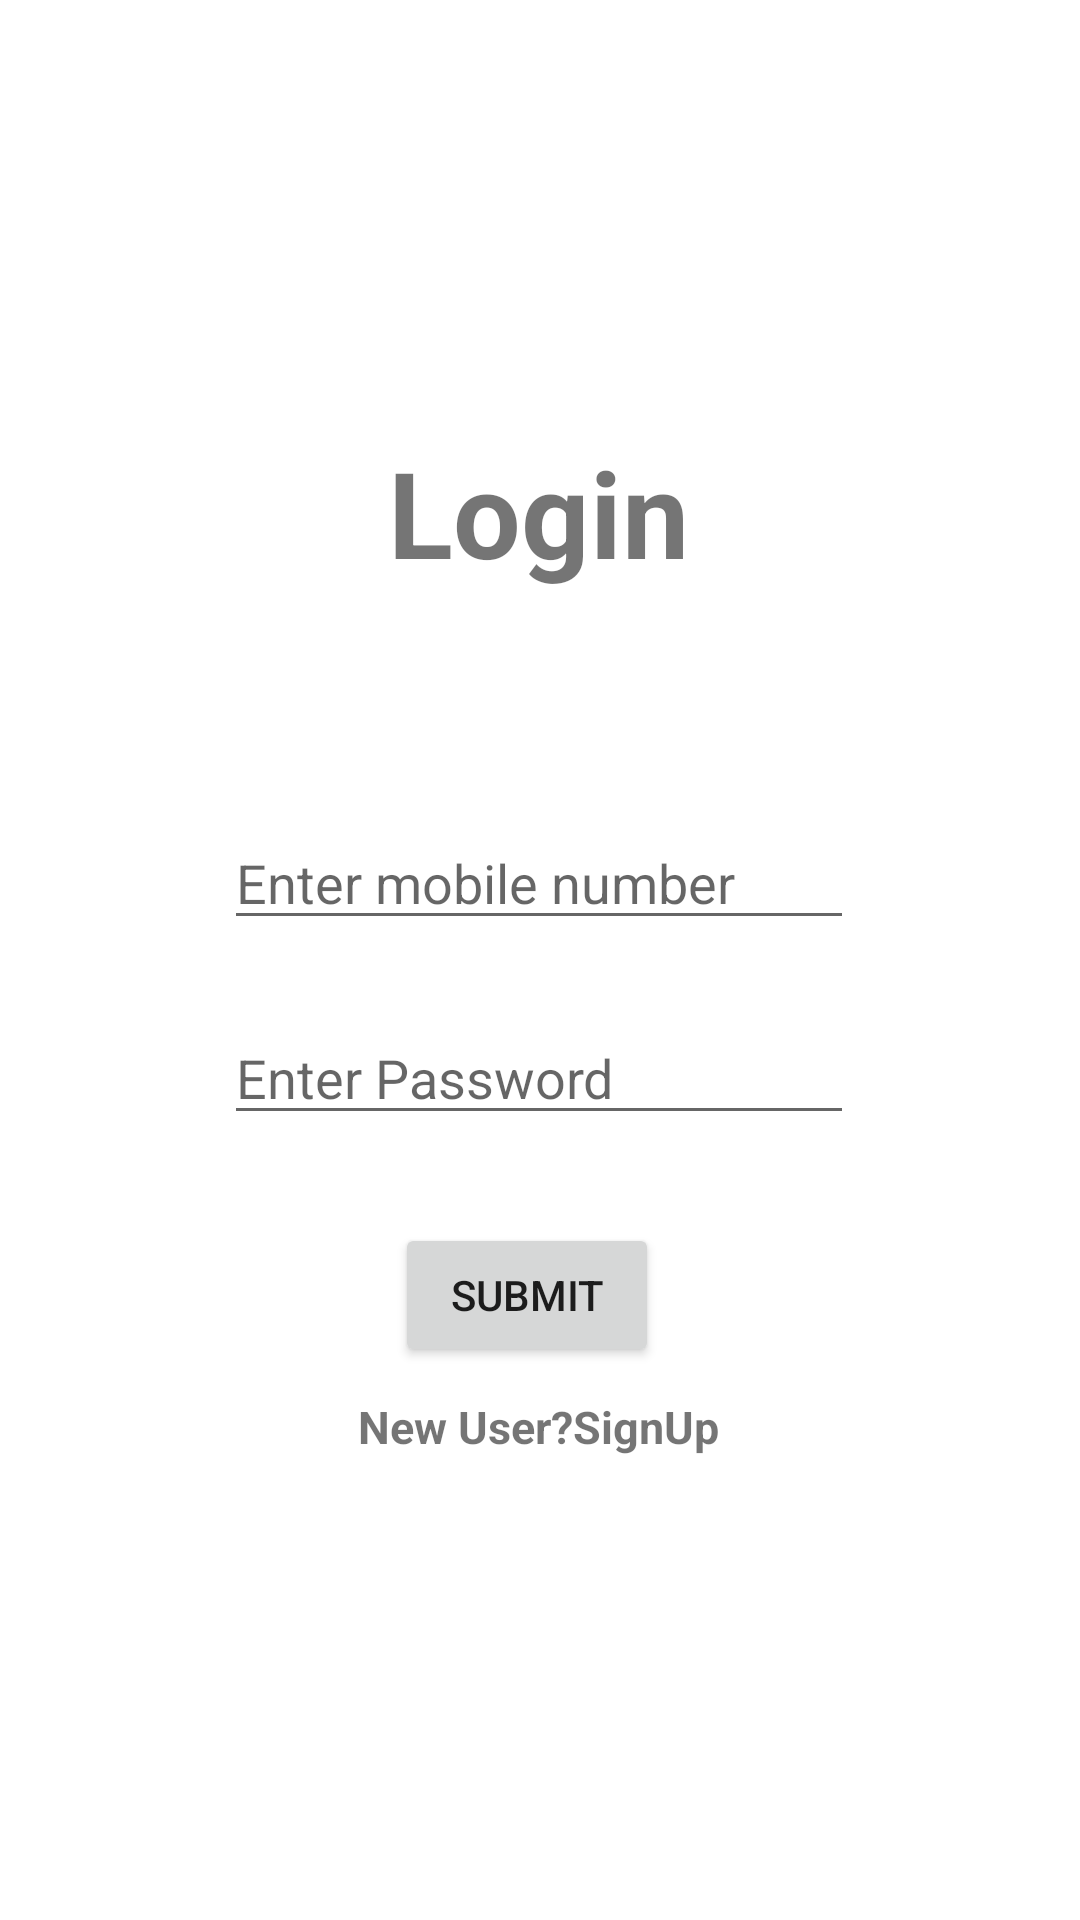

Write the Android layout XML for this screen, with the resource values it uses.
<!-- AndroidManifest.xml: application theme Theme.MyEcommerceApp -->
<!-- res/layout/activity_login_sign_up.xml -->
<?xml version="1.0" encoding="utf-8"?>
<androidx.constraintlayout.widget.ConstraintLayout xmlns:android="http://schemas.android.com/apk/res/android"
    xmlns:app="http://schemas.android.com/apk/res-auto"
    xmlns:tools="http://schemas.android.com/tools"
    android:layout_width="match_parent"
    android:layout_height="match_parent"
    tools:context=".login"
    >



    <TextView
        android:id="@+id/textView4"
        android:layout_width="wrap_content"
        android:layout_height="wrap_content"
        android:layout_marginTop="144dp"
        android:text="Login"
        android:textSize="40dp"
        android:textStyle="bold"
        app:layout_constraintEnd_toEndOf="parent"
        app:layout_constraintHorizontal_bias="0.498"
        app:layout_constraintStart_toStartOf="parent"
        app:layout_constraintTop_toTopOf="parent" />

    <EditText
        android:id="@+id/editTextPhone2"
        android:layout_width="wrap_content"
        android:layout_height="wrap_content"
        android:autofillHints="phone"
        android:ems="10"
        android:hint="@string/phone"
        android:inputType="phone"
        app:layout_constraintBottom_toBottomOf="parent"
        app:layout_constraintEnd_toEndOf="parent"
        app:layout_constraintHorizontal_bias="0.497"
        app:layout_constraintStart_toStartOf="parent"
        app:layout_constraintTop_toBottomOf="@+id/textView4"
        app:layout_constraintVertical_bias="0.186" />

    <EditText
        android:id="@+id/editTextTextPassword2"
        android:layout_width="wrap_content"
        android:layout_height="wrap_content"
        android:autofillHints="password"
        android:ems="10"
        android:hint="@string/password"
        android:inputType="textPassword"
        app:layout_constraintBottom_toBottomOf="parent"
        app:layout_constraintEnd_toEndOf="parent"
        app:layout_constraintHorizontal_bias="0.497"
        app:layout_constraintStart_toStartOf="parent"
        app:layout_constraintTop_toBottomOf="@+id/editTextPhone2"
        app:layout_constraintVertical_bias="0.083" />

    <Button
        android:id="@+id/button"
        android:layout_width="wrap_content"
        android:layout_height="wrap_content"
        android:text="Submit"
        app:layout_constraintBottom_toBottomOf="parent"
        app:layout_constraintEnd_toEndOf="parent"
        app:layout_constraintHorizontal_bias="0.484"
        app:layout_constraintStart_toStartOf="parent"
        app:layout_constraintTop_toBottomOf="@+id/editTextTextPassword2"
        app:layout_constraintVertical_bias="0.137" />

    <TextView
        android:id="@+id/textView5"
        android:layout_width="wrap_content"
        android:layout_height="wrap_content"
        android:text="New User?SignUp"
        android:textSize="15dp"
        android:textStyle="bold"
        app:layout_constraintBottom_toBottomOf="parent"
        app:layout_constraintEnd_toEndOf="parent"
        app:layout_constraintHorizontal_bias="0.498"
        app:layout_constraintStart_toStartOf="parent"
        app:layout_constraintTop_toBottomOf="@+id/button"
        app:layout_constraintVertical_bias="0.058" />


</androidx.constraintlayout.widget.ConstraintLayout>
<!-- resources referenced by this layout -->
<resources>
  <string name="password">Enter Password</string>
  <string name="phone">Enter mobile number</string>
  <style name="Theme.MyEcommerceApp" parent="Theme.MaterialComponents.DayNight.DarkActionBar">
          
          <item name="colorPrimary">@color/purple_500</item>
          <item name="colorPrimaryVariant">@color/purple_700</item>
          <item name="colorOnPrimary">@color/white</item>
          
          <item name="colorSecondary">@color/teal_200</item>
          <item name="colorSecondaryVariant">@color/teal_700</item>
          <item name="colorOnSecondary">@color/black</item>
          
          <item name="android:statusBarColor">?attr/colorPrimaryVariant</item>
          
      </style>
  <color name="purple_500">#FF6200EE</color>
  <color name="purple_700">#FF3700B3</color>
  <color name="white">#FFFFFFFF</color>
  <color name="teal_200">#FF03DAC5</color>
  <color name="teal_700">#FF018786</color>
  <color name="black">#FF000000</color>
</resources>
